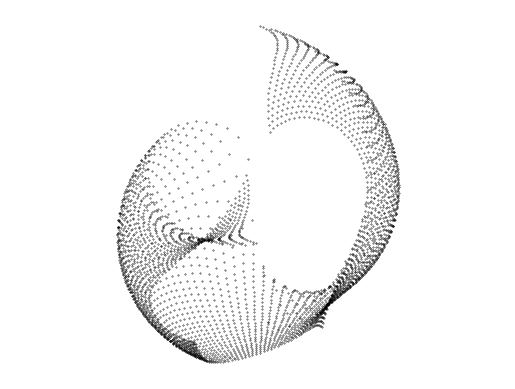

The script that saved this image:
import numpy as np
import matplotlib.pyplot as plt

class variations():
    """ Moves all input points according to specified methods to create
    various effects.

    init takes input points as two arrays of x and y values, along with the color
    you want to plot the points with.

    You can call the class with a dictionary decribing which methods and how
    much you want them to change the imput points. The coeff in the dictionary
    must sum to one. Returns new points and stores them in the class.

    You can also call each method seperately, this is the same as calling the
    class with a dictionary containing one method with a coeff of one.

    The class also contains a plot function which plots the points stored
    internally in the class with colors specified in init and cmap specified as
    when you call the plot function"""

    def __init__(self, xvals, yvals, colors="black"):
        self.x = xvals
        self.y = yvals
        self.colors = colors
        self.collection = {"linear":self.linear, "handkerchief":self.handkerchief, "swirl":self.swirl, "disc":self.disc, "fisheye":self.fisheye, "exponential":self.exponential}


    def __call__(self, coeff):
        u = np.zeros(self.x.shape)
        v = np.zeros(self.y.shape)
        for key in coeff:
            u_temp, v_temp = self.collection[key]()
            u = u+coeff[key]*u_temp
            v = v+coeff[key]*v_temp

        self.u = u
        self.v = v
        return u, v

    def linear(self):
        u = self.x
        v = self.y
        self.u = u
        self.v = v
        return u,v

    def handkerchief(self):
        r = np.sqrt(self.x**2+self.y**2)
        theta = np.arctan2(self.y,self.x)
        u = r*(np.sin(theta+r))
        v = r*np.cos(theta-r)
        self.u = u
        self.v = v
        return u,v

    def swirl(self):
        r2 = self.x**2+self.y**2
        u = self.x*np.sin(r2)-self.y*np.cos(r2)
        v = self.x*np.cos(r2)+self.y*np.sin(r2)
        self.u = u
        self.v = v
        return u,v

    def disc(self):
        r = np.sqrt(self.x**2+self.y**2)
        theta = np.arctan2(self.y,self.x)
        u = theta*np.sin(np.pi*r)/np.pi
        v = theta*np.cos(np.pi*r)/np.pi
        self.u = u
        self.v = v
        return u,v

    def fisheye(self):
        r = np.sqrt(self.x**2+self.y**2)
        u = 2*self.y/(r+1)
        v = 2*self.x/(r+1)
        self.u = u
        self.v = v
        return u,v

    def exponential(self):
        u = np.exp(self.x-1)*np.cos(np.pi*y)
        v = np.exp(self.x-1)*np.sin(np.pi*y)
        self.u = u
        self.v = v
        return u,v

    def plot(self, cmap):
        plt.scatter(self.u, -self.v, c=self.colors, cmap=cmap, s=0.1)
        plt.axis("equal")
        plt.axis("off")

    def savepng(self, outfile, color=False, cmap_name="jet"):
        name, ext = os.path.splitext(outfile)

        if ext == ".png":
            filename = outfile
        elif not ext:
            filename = name + ".png"
        else:
            raise NameError ("Only accepted file extension is png")
        
        self.plot(color, cmap_name="jet")
        plt.savefig(filename, dpi=300, transparent=True)



x = np.linspace(-1,1,60)
y = np.linspace(-1,1,60)
xr , yr = np.meshgrid(x,y)
xf = xr.flatten()
yf = yr.flatten()
var = variations(xf,yf)
coeff = {"disc":0.5,"fisheye":0.5}
var(coeff)
var.plot("greys")
plt.show()
